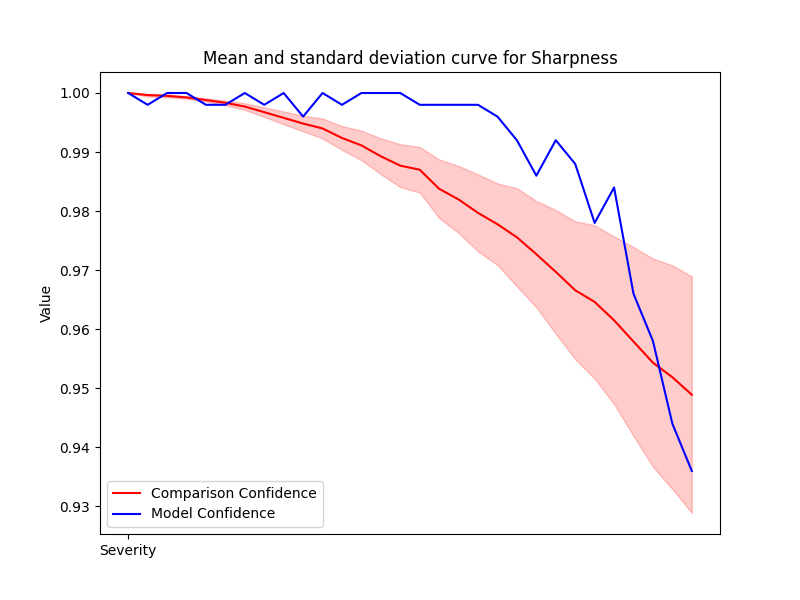

Values plotted in this chart, from the file beside it:
Severity, Mean, Std, Accuracy
1, 1.0, 0.0, 1.0
2, 0.9996, 0.0002469, 0.998
3, 0.9995, 0.0002333, 1.0
4, 0.9992, 0.0002296, 1.0
5, 0.9988, 0.0002764, 0.998
6, 0.9983, 0.0004011, 0.998
7, 0.9977, 0.0005577, 1.0
8, 0.9968, 0.0008035, 0.998
9, 0.9958, 0.001087, 1.0
10, 0.9948, 0.001319, 0.996
11, 0.994, 0.001691, 1.0
12, 0.9924, 0.002018, 0.998
13, 0.9911, 0.002491, 1.0
14, 0.9893, 0.003044, 1.0
15, 0.9877, 0.003632, 1.0
16, 0.987, 0.003862, 0.998
17, 0.9838, 0.004961, 0.998
18, 0.982, 0.005684, 0.998
19, 0.9797, 0.006507, 0.998
20, 0.9778, 0.006908, 0.996
21, 0.9756, 0.008311, 0.992
22, 0.9727, 0.009009, 0.986
23, 0.9697, 0.01048, 0.992
24, 0.9666, 0.01167, 0.988
25, 0.9646, 0.01298, 0.978
26, 0.9615, 0.01419, 0.984
27, 0.9579, 0.016, 0.966
28, 0.9543, 0.01763, 0.958
29, 0.9519, 0.01894, 0.944
30, 0.9489, 0.02002, 0.936
